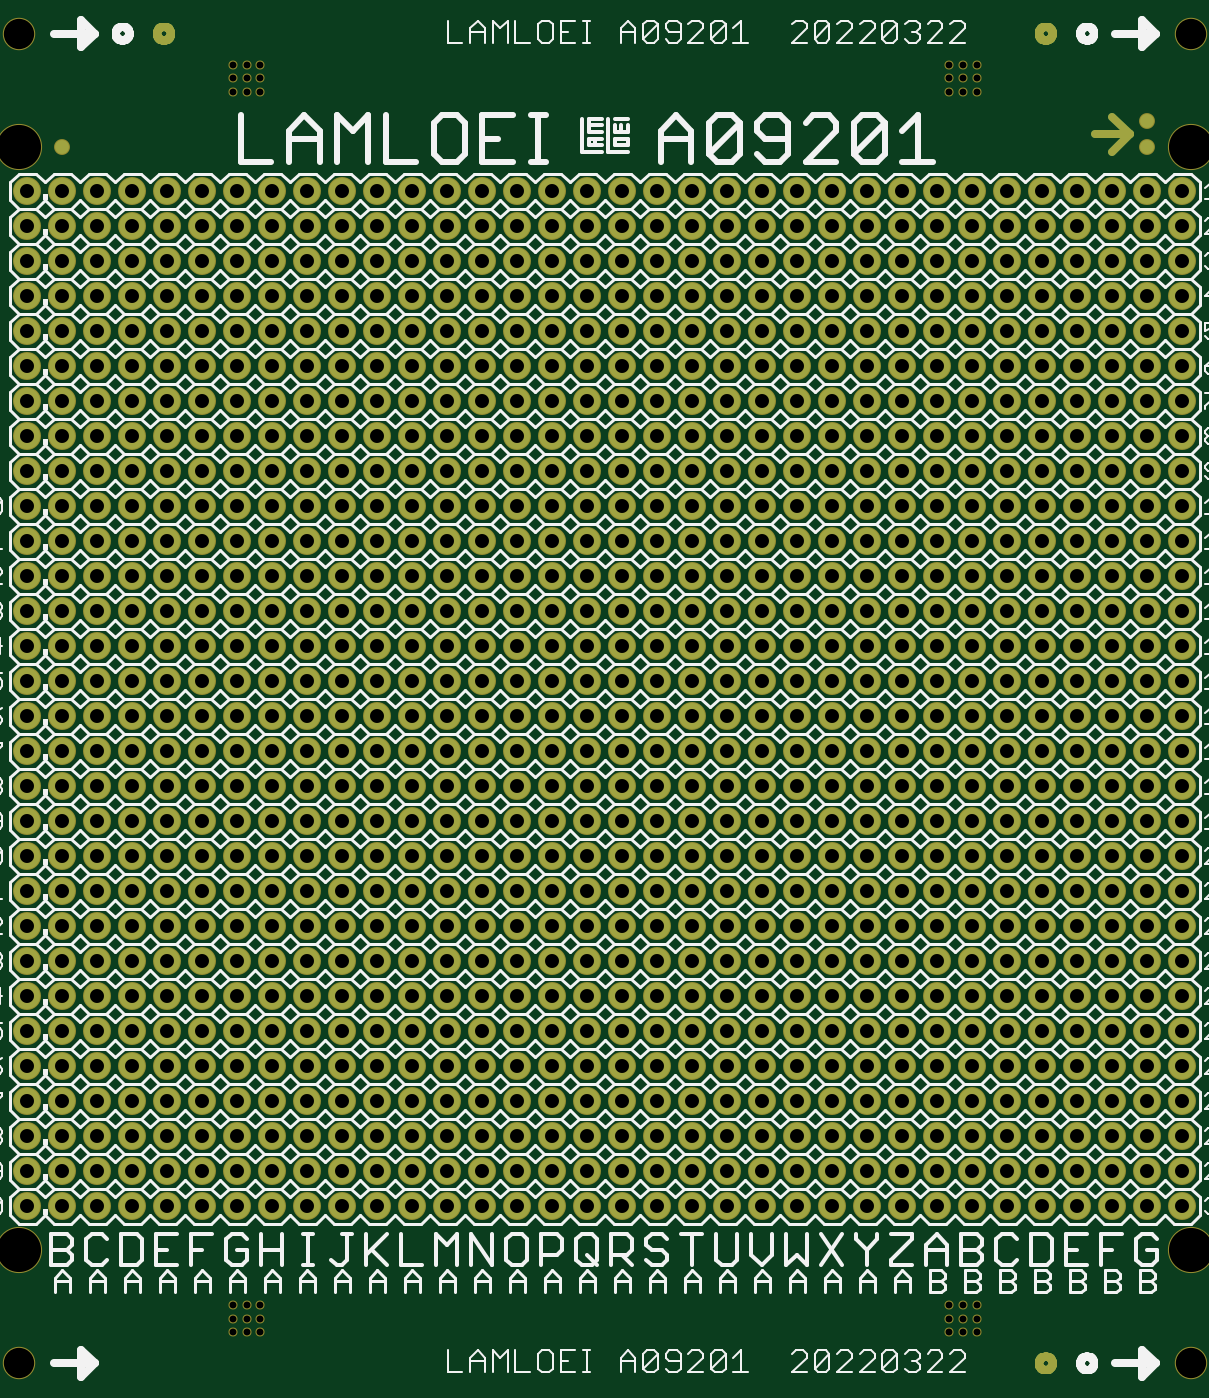
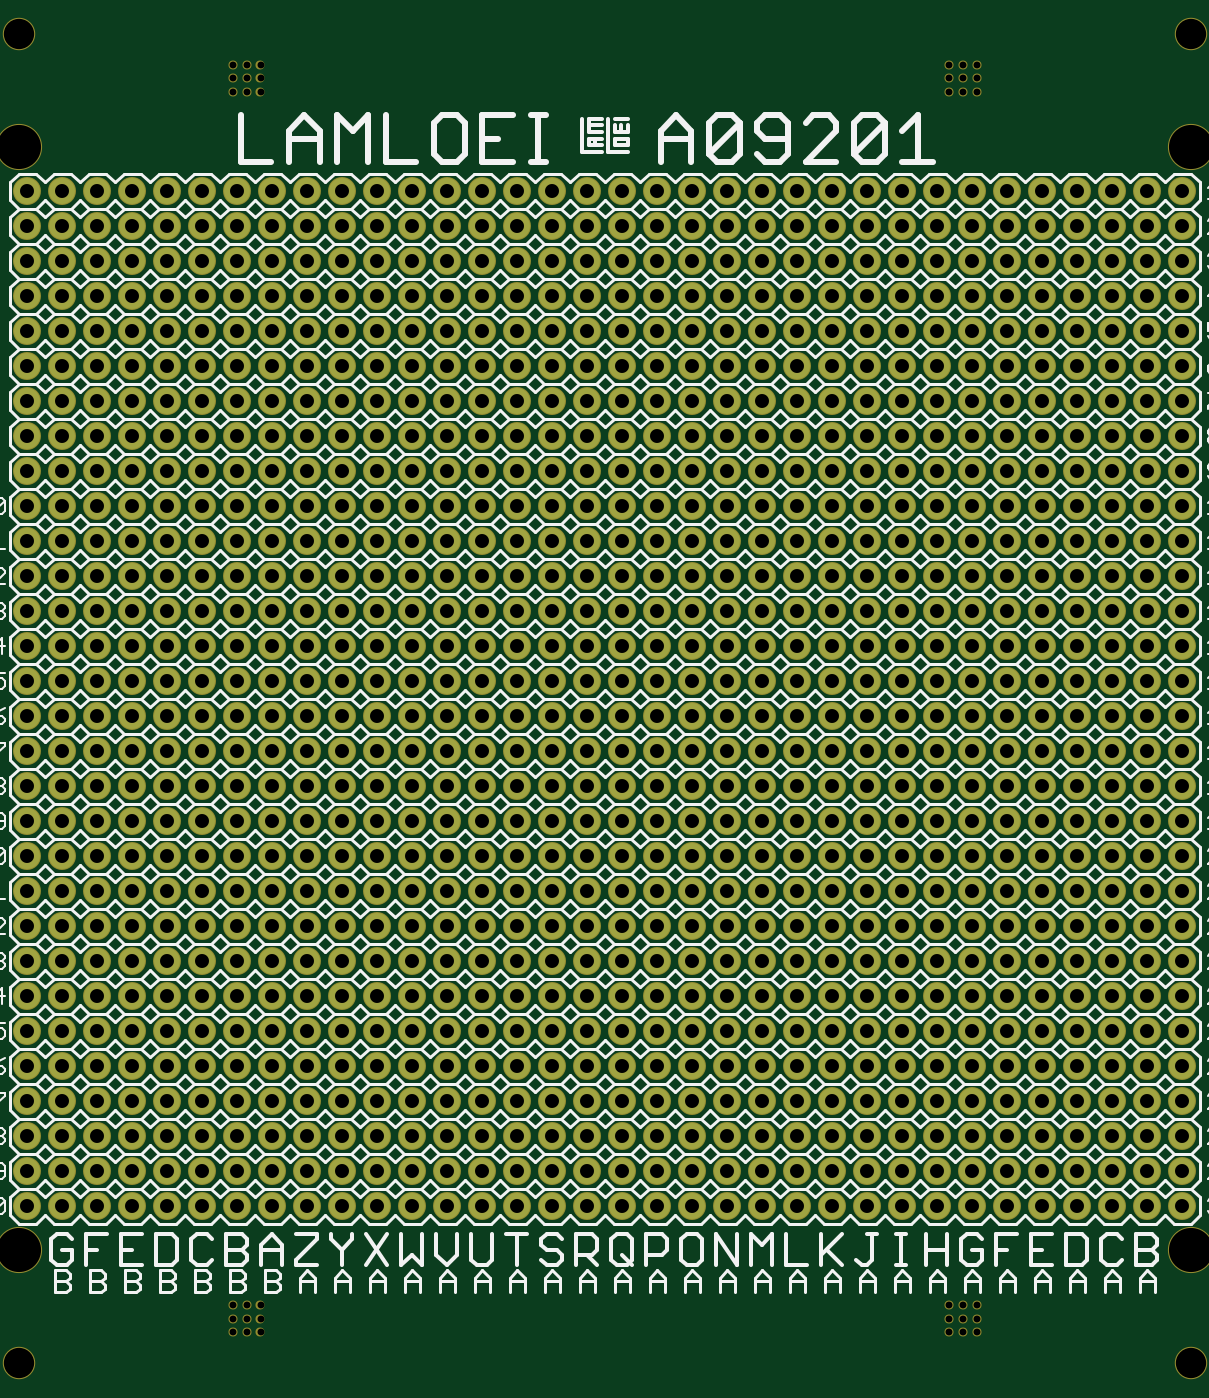
Circuit board: 7 layer files. Board 83.8 x 97.5 mm.
- bottom_copper: lamloei_breadout_a09201.GBL (21538 bytes)
- bottom_silk: lamloei_breadout_a09201.GBO (163315 bytes)
- bottom_mask: lamloei_breadout_a09201.GBS (22531 bytes)
- top_copper: lamloei_breadout_a09201.GTL (30635 bytes)
- top_silk: lamloei_breadout_a09201.GTO (220210 bytes)
- top_mask: lamloei_breadout_a09201.GTS (31628 bytes)
- drill: lamloei_breadout_a09201.XLN (13422 bytes)

=== bottom_copper: lamloei_breadout_a09201.GBL (21538 bytes, source omitted) ===
=== bottom_silk: lamloei_breadout_a09201.GBO (163315 bytes, source omitted) ===
=== bottom_mask: lamloei_breadout_a09201.GBS (22531 bytes, source omitted) ===
=== top_copper: lamloei_breadout_a09201.GTL (30635 bytes, source omitted) ===
=== top_silk: lamloei_breadout_a09201.GTO (220210 bytes, source omitted) ===
=== top_mask: lamloei_breadout_a09201.GTS (31628 bytes, source omitted) ===
=== drill: lamloei_breadout_a09201.XLN (13422 bytes, source omitted) ===
